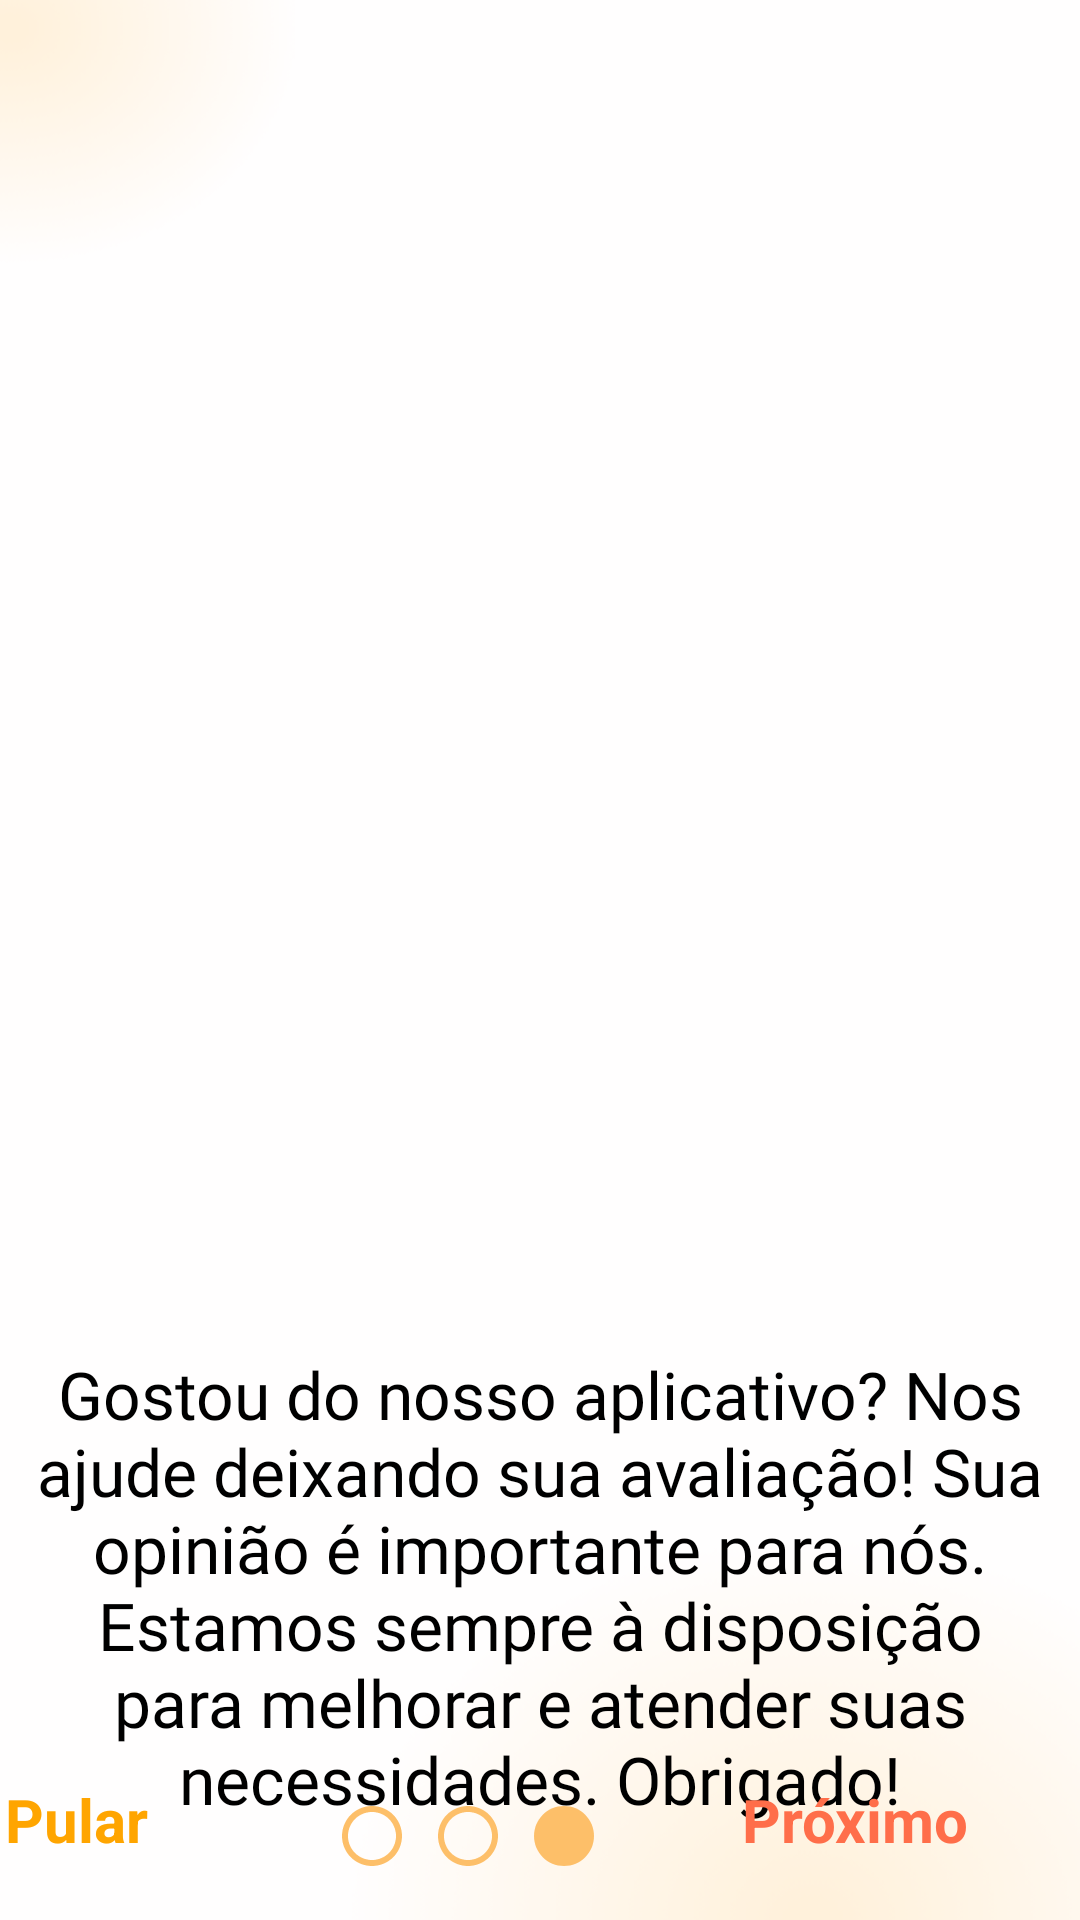

Here is an Android app screen rendered from its layout file. Give the layout XML and the strings, colors and styles it references.
<!-- AndroidManifest.xml: application theme Theme.Inclusao -->
<!-- res/layout/activity_welcome_screen3.xml -->
<?xml version="1.0" encoding="utf-8"?>
<androidx.constraintlayout.widget.ConstraintLayout xmlns:android="http://schemas.android.com/apk/res/android"
    xmlns:app="http://schemas.android.com/apk/res-auto"
    xmlns:tools="http://schemas.android.com/tools"
    android:layout_width="match_parent"
    android:layout_height="match_parent"
    tools:context=".Screens.Activitys.WelcomeScreen3"
    android:background="@drawable/background1">

    <ImageView
        android:id="@+id/img_welcome"
        android:layout_width="340dp"
        android:layout_height="350dp"
        android:src="@drawable/fivestars"
        android:layout_marginTop="100dp"
        app:layout_constraintEnd_toEndOf="parent"
        app:layout_constraintStart_toStartOf="parent"
        app:layout_constraintTop_toTopOf="parent" />

    <TextView
        android:id="@+id/text_bemvindo"
        style="@style/StyleText"
        android:layout_width="wrap_content"
        android:layout_height="wrap_content"
        android:gravity="center"
        android:text="@string/Welcome_Screen3_text"
        android:textColor="@color/black"
        android:textSize="22sp"
        app:layout_constraintEnd_toEndOf="parent"
        app:layout_constraintStart_toStartOf="parent"
        app:layout_constraintTop_toBottomOf="@+id/img_welcome" />

    <ImageView
        android:id="@+id/imageRight"
        android:layout_width="wrap_content"
        android:layout_height="wrap_content"
        android:layout_marginEnd="224dp"
        android:layout_marginBottom="16dp"
        android:src="@drawable/outline_circle_24"
        app:layout_constraintBottom_toBottomOf="parent"
        app:layout_constraintEnd_toEndOf="parent" />

    <ImageView
        android:id="@+id/imageempty"
        android:layout_width="wrap_content"
        android:layout_height="wrap_content"
        android:layout_marginEnd="192dp"
        android:layout_marginBottom="16dp"
        android:src="@drawable/outline_circle_24"
        app:layout_constraintBottom_toBottomOf="parent"
        app:layout_constraintEnd_toEndOf="parent" />

    <ImageView
        android:id="@+id/imageempty2"
        android:layout_width="wrap_content"
        android:layout_height="wrap_content"
        android:layout_marginEnd="160dp"
        android:layout_marginBottom="16dp"
        android:src="@drawable/ic_circle_full"
        app:layout_constraintBottom_toBottomOf="parent"
        app:layout_constraintEnd_toEndOf="parent" />

    <TextView
        android:id="@+id/Proximo"
        style="@style/ShowText"
        android:layout_width="150dp"
        android:layout_height="wrap_content"
        android:gravity="center"
        android:text="@string/texto_proximo"
        android:textColor="@color/strongorange"
        android:textSize="20sp"
        app:layout_constraintBottom_toBottomOf="parent"
        app:layout_constraintEnd_toEndOf="parent" />

    <TextView
        android:id="@+id/Pular"
        style="@style/ShowText"
        android:layout_width="150dp"
        android:layout_height="wrap_content"
        android:layout_marginEnd="260dp"
        android:gravity="center"
        android:text="@string/texto_pular"
        android:textColor="@color/orange"
        android:textSize="20sp"
        app:layout_constraintBottom_toBottomOf="parent"
        app:layout_constraintEnd_toEndOf="parent" />

</androidx.constraintlayout.widget.ConstraintLayout>
<!-- resources referenced by this layout -->
<resources>
  <color name="black">#FF000000</color>
  <color name="orange">#FFA500</color>
  <color name="strongorange">#ff6e4a</color>
  <!-- drawable background1: png bitmap (drawable, 32345 bytes) -->
  <!-- drawable ic_circle_full (drawable) -->
  <vector android:height="24dp" android:tint="#fdbf69"
      android:viewportHeight="24" android:viewportWidth="24"
      android:width="24dp" xmlns:android="http://schemas.android.com/apk/res/android">
      <path android:fillColor="@android:color/white" android:pathData="M12,2C6.47,2 2,6.47 2,12s4.47,10 10,10 10,-4.47 10,-10S17.53,2 12,2z"/>
  </vector>
  <!-- drawable outline_circle_24 (drawable) -->
  <vector android:height="24dp" android:tint="#fdbf69"
      android:viewportHeight="24" android:viewportWidth="24"
      android:width="24dp" xmlns:android="http://schemas.android.com/apk/res/android">
      <path android:fillColor="@android:color/white" android:pathData="M12,2C6.47,2 2,6.47 2,12c0,5.53 4.47,10 10,10s10,-4.47 10,-10C22,6.47 17.53,2 12,2zM12,20c-4.42,0 -8,-3.58 -8,-8c0,-4.42 3.58,-8 8,-8s8,3.58 8,8C20,16.42 16.42,20 12,20z"/>
  </vector>
  <string name="Welcome_Screen3_text">Gostou do nosso aplicativo? Nos ajude deixando sua avaliação! Sua opinião é importante para nós. Estamos sempre à disposição para melhorar e atender suas necessidades. Obrigado!</string>
  <string name="texto_proximo">Próximo</string>
  <string name="texto_pular">Pular</string>
  <style name="ShowText">
          <item name="android:padding">20dp</item>
          <item name="android:textStyle">bold</item>
          <item name="textAllCaps">false</item>
      </style>
  <style name="StyleText">
          <item name="android:fontFamily">@font/public_sans_semibold</item>
          <item name="color">@color/black</item>
      </style>
  <style name="Theme.Inclusao" parent="Base.Theme.Inclusao" />
  <style name="Base.Theme.Inclusao" parent="Theme.Material3.Light.NoActionBar">
          
          
      </style>
</resources>
